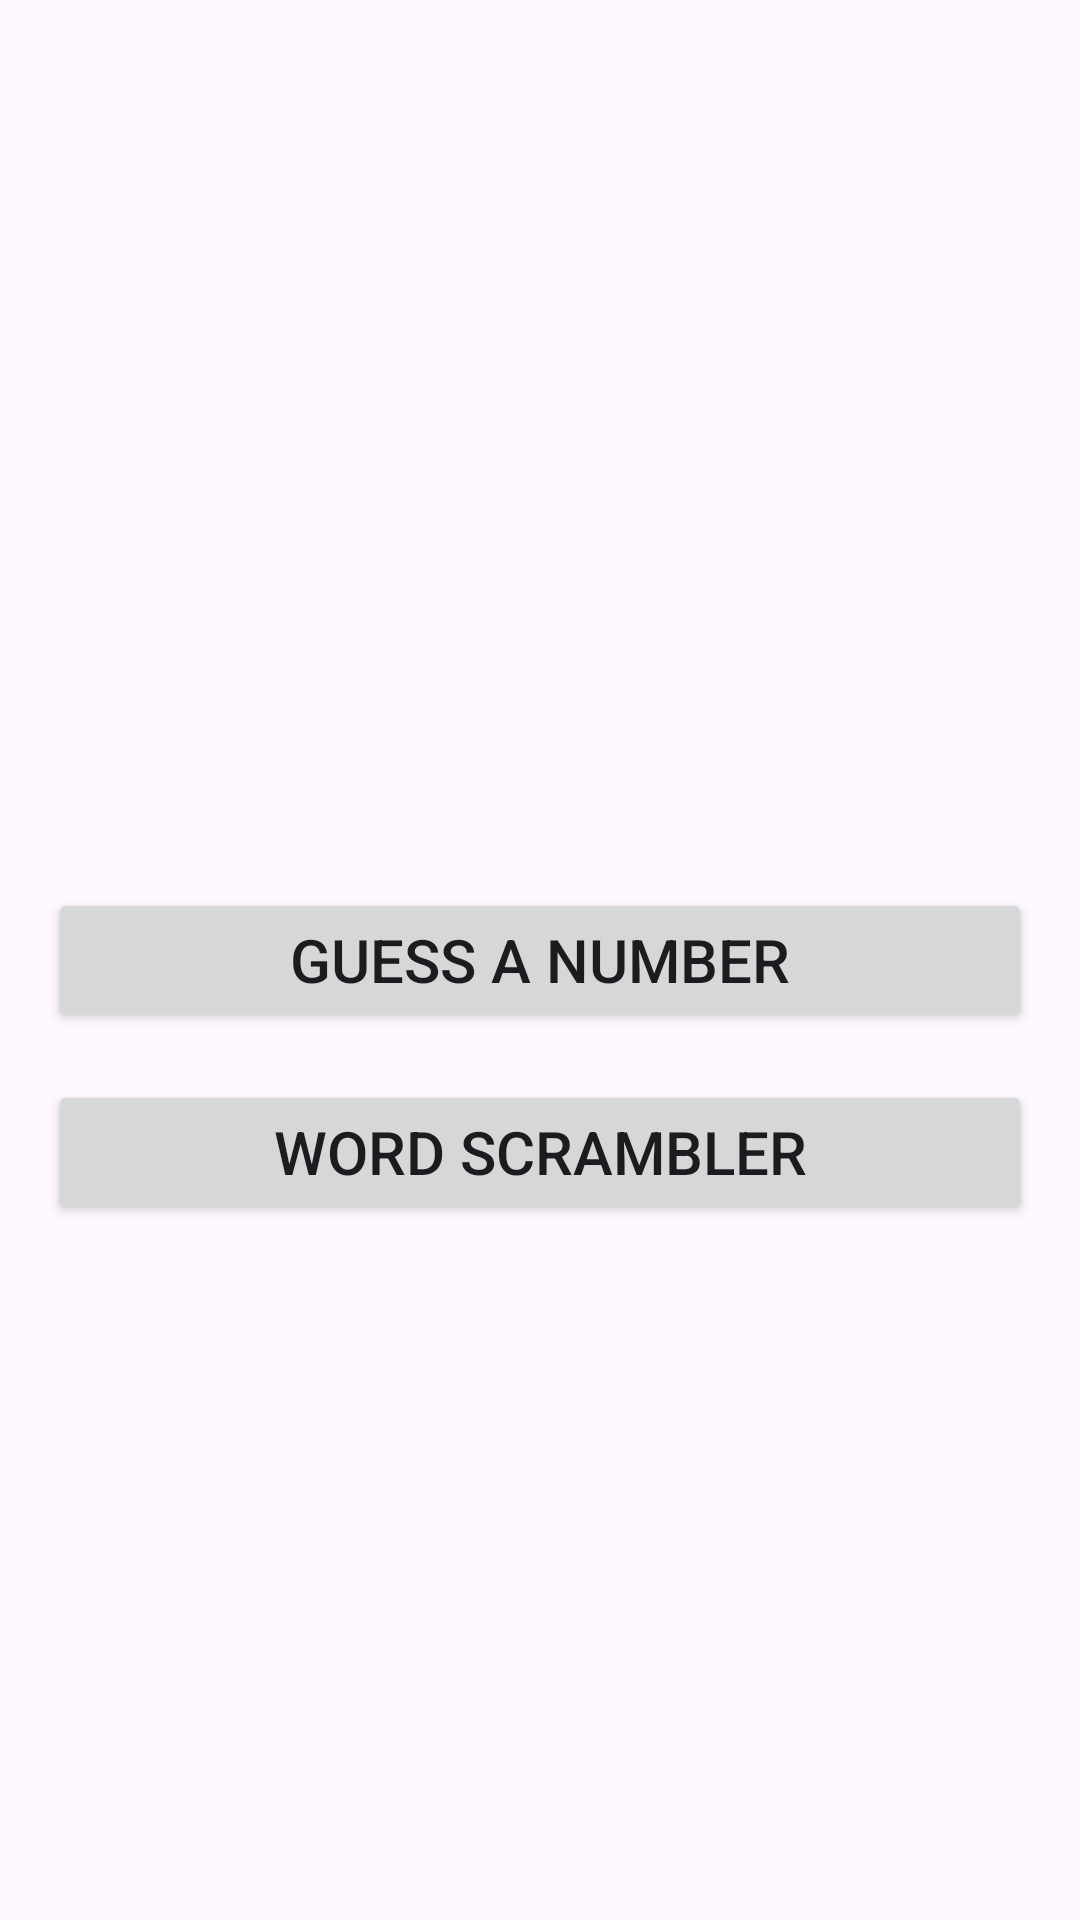

The Android layout XML behind this screen, and the referenced resources:
<!-- AndroidManifest.xml: application theme Theme.Masterfruityabafre -->
<!-- res/layout/activity_main.xml -->
<?xml version="1.0" encoding="utf-8"?>
<RelativeLayout xmlns:android="http://schemas.android.com/apk/res/android"
    xmlns:tools="http://schemas.android.com/tools"
    android:layout_width="match_parent"
    android:layout_height="match_parent"
    android:paddingLeft="16dp"
    android:paddingTop="16dp"
    android:paddingRight="16dp"
    android:paddingBottom="16dp"
    tools:context=".MainActivity">

    <Button
        android:id="@+id/btnGuessANumber"
        android:layout_width="match_parent"
        android:layout_height="wrap_content"
        android:layout_centerInParent="true"
        android:layout_marginTop="16dp"
        android:text="@string/guess_a_number"
        android:textSize="20sp" />

    <Button
        android:id="@+id/btnWordScrambler"
        android:layout_width="match_parent"
        android:layout_height="wrap_content"
        android:layout_below="@+id/btnGuessANumber"
        android:layout_marginTop="16dp"
        android:text="@string/word_scrambler"
        android:textSize="20sp" />

</RelativeLayout>
<!-- resources referenced by this layout -->
<resources>
  <string name="guess_a_number">Guess A Number</string>
  <string name="word_scrambler">Word Scrambler</string>
  <style name="Theme.Masterfruityabafre" parent="Base.Theme.Masterfruityabafre" />
  <style name="Base.Theme.Masterfruityabafre" parent="Theme.Material3.DayNight.NoActionBar">
          
          
      </style>
</resources>
